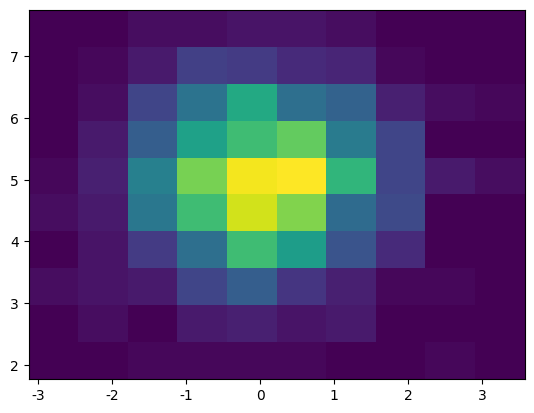
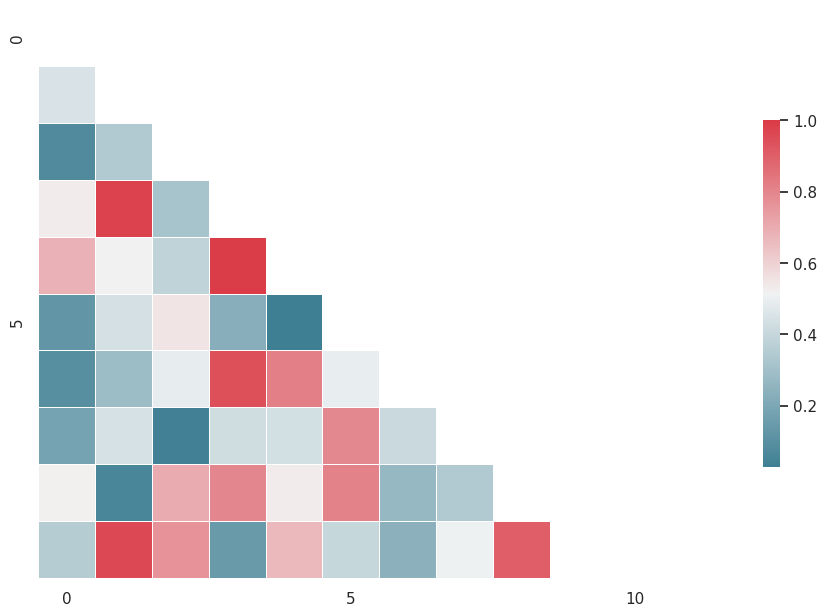

Reproduce these figures in Python, in order.
import matplotlib.pyplot as plt
import numpy as np
x = np.random.randn(1000)
y = np.random.randn(1000) + 5

# normal distribution center at x=0 and y=5
plt.hist2d(x, y)
plt.show()


import string
import numpy as np
import pandas as pd
import seaborn as sns
import matplotlib.pyplot as plt

sns.set(style="white")

# Generate a large random dataset
rs = np.random.RandomState(33)
d = pd.DataFrame(data=rs.normal(size=(100, 26)),
                 columns=list(string.ascii_uppercase[:26]))

# Compute the correlation matrix
corr = d.corr()

# Generate a mask for the upper triangle
mask = np.zeros_like(corr, dtype=np.bool)
mask[np.triu_indices_from(mask)] = True
x = np.array([[1,0,1,0],[0,1,2,3]])

x = uniform_data = np.random.rand(10, 12)
mask = np.zeros_like(x, dtype=np.bool)
mask[np.triu_indices_from(mask)] = True



# Set up the matplotlib figure
f, ax = plt.subplots(figsize=(11, 9))

# Generate a custom diverging colormap
cmap = sns.diverging_palette(220, 10, as_cmap=True)

# Draw the heatmap with the mask and correct aspect ratio
sns.heatmap(x, mask=mask, cmap=cmap, vmax=1.0,
            square=True, xticklabels=5, yticklabels=5,
            linewidths=.5, cbar_kws={"shrink": .5}, ax=ax)










